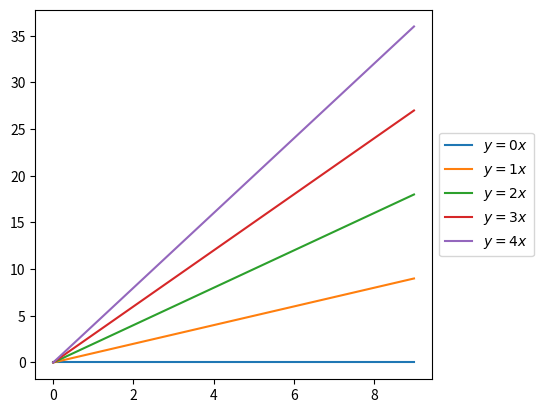

The matplotlib source for this figure:
#!/usr/bin/env python
# -*- coding: utf-8 -*-
# Author    : Bhishan Poudel
# Date      : Jul 08, 2016
 

# Imports
import matplotlib.pyplot as plt
import numpy as np

x = np.arange(10)

fig = plt.figure()
ax = plt.subplot(111)

for i in range(5):
    ax.plot(x, i * x, label='$y = %ix$'%i)

# Shrink current axis by 20%
box = ax.get_position()
ax.set_position([box.x0, box.y0, box.width * 0.8, box.height])

# Put a legend to the right of the current axis
ax.legend(loc='center left', bbox_to_anchor=(1, 0.5))

plt.show()
